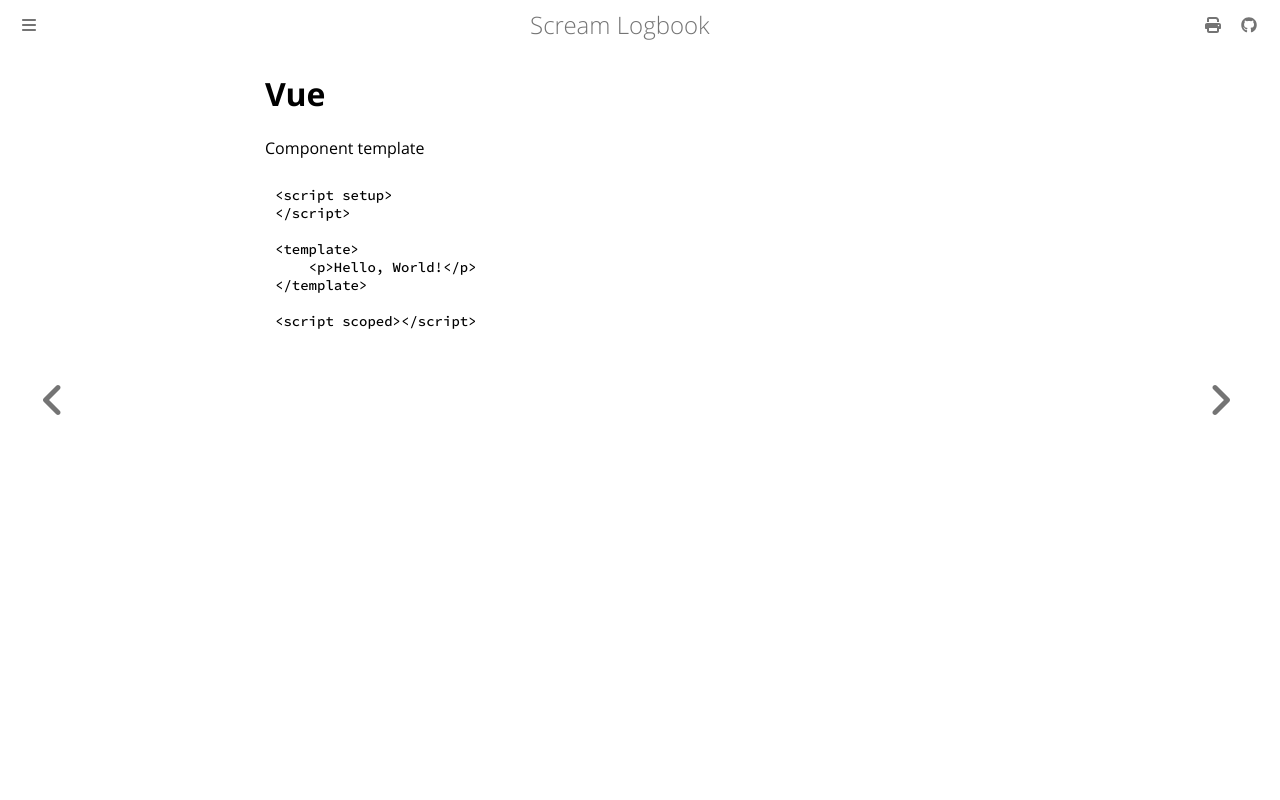

repository: andrei-akopian/ScreamLogbook · page: javascript/vue/vue.html · generator: mdbook

# Vue

Component template

```html
<script setup>
</script>

<template>
    <p>Hello, World!</p>
</template>

<script scoped></script>
```
